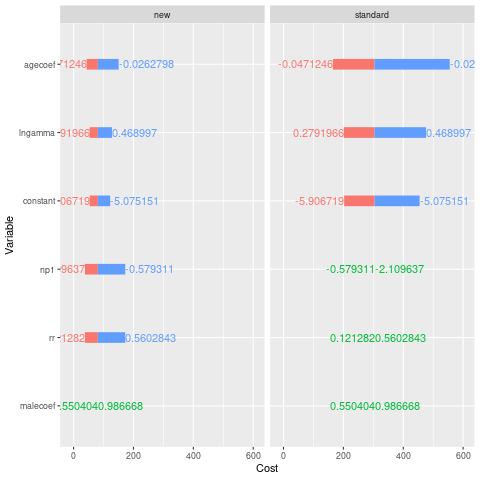

Data behind this chart, as committed beside it:
cost, qaly, .n_indiv, .strategy_names, .par_names, .par_value, .par_value_eval, .cost, .effect, .icer, .dcost, .deffect, .dref, .nmb, .dnmb
555299, 14591, 1000, standard, agecoef, -0.02628, -0.02628, 404.9, -0.08079, NA, NA, NA, NA, -2829, NA
150352, 14672, 1000, new, agecoef, -0.02628, -0.02628, 0, 0, -5012, -404.9, 0.08079, standard, 0, 2829
164916, 14669, 1000, standard, agecoef, -0.04712, -0.04712, 121.4, -0.02399, NA, NA, NA, NA, -841.2, NA
43467, 14693, 1000, new, agecoef, -0.04712, -0.04712, 0, 0, -5062, -121.4, 0.02399, standard, 0, 841.2
454661, 14611, 1000, standard, constant, -5.075, -5.075, 332.4, -0.06615, NA, NA, NA, NA, -2317, NA
122240, 14678, 1000, new, constant, -5.075, -5.075, 0, 0, -5025, -332.4, 0.06615, standard, 0, 2317
202660, 14662, 1000, standard, constant, -5.907, -5.907, 149.1, -0.02948, NA, NA, NA, NA, -1034, NA
53552, 14691, 1000, new, constant, -5.907, -5.907, 0, 0, -5058, -149.1, 0.02948, standard, 0, 1034
201310, 14661, 1000, standard, lngamma, 0.2792, 0.2792, 148.2, -0.03004, NA, NA, NA, NA, -1049, NA
53155, 14691, 1000, new, lngamma, 0.2792, 0.2792, 0, 0, -4933, -148.2, 0.03004, standard, 0, 1049
476137, 14610, 1000, standard, lngamma, 0.469, 0.469, 347.7, -0.06744, NA, NA, NA, NA, -2371, NA
128455, 14677, 1000, new, lngamma, 0.469, 0.469, 0, 0, -5156, -347.7, 0.06744, standard, 0, 2371
304267, 14642, 1000, standard, malecoef, 0.5504, 0.5504, 223.3, -0.04427, NA, NA, NA, NA, -1551, NA
80960, 14686, 1000, new, malecoef, 0.5504, 0.5504, 0, 0, -5045, -223.3, 0.04427, standard, 0, 1551
304267, 14642, 1000, standard, malecoef, 0.9867, 0.9867, 223.3, -0.04427, NA, NA, NA, NA, -1551, NA
80960, 14686, 1000, new, malecoef, 0.9867, 0.9867, 0, 0, -5045, -223.3, 0.04427, standard, 0, 1551
304267, 14642, 1000, standard, np1, -0.5793, -0.5793, 131.7, -0.02615, NA, NA, NA, NA, -916.3, NA
172564, 14668, 1000, new, np1, -0.5793, -0.5793, 0, 0, -5036, -131.7, 0.02615, standard, 0, 916.3
304267, 14642, 1000, standard, np1, -2.11, -2.11, 266.5, -0.05277, NA, NA, NA, NA, -1850, NA
37815, 14694, 1000, new, np1, -2.11, -2.11, 0, 0, -5049, -266.5, 0.05277, standard, 0, 1850
304267, 14642, 1000, standard, rr, 0.1213, 0.1213, 266.5, -0.05277, NA, NA, NA, NA, -1850, NA
37815, 14694, 1000, new, rr, 0.1213, 0.1213, 0, 0, -5049, -266.5, 0.05277, standard, 0, 1850
304267, 14642, 1000, standard, rr, 0.5603, 0.5603, 131.7, -0.02615, NA, NA, NA, NA, -916.3, NA
172564, 14668, 1000, new, rr, 0.5603, 0.5603, 0, 0, -5036, -131.7, 0.02615, standard, 0, 916.3
